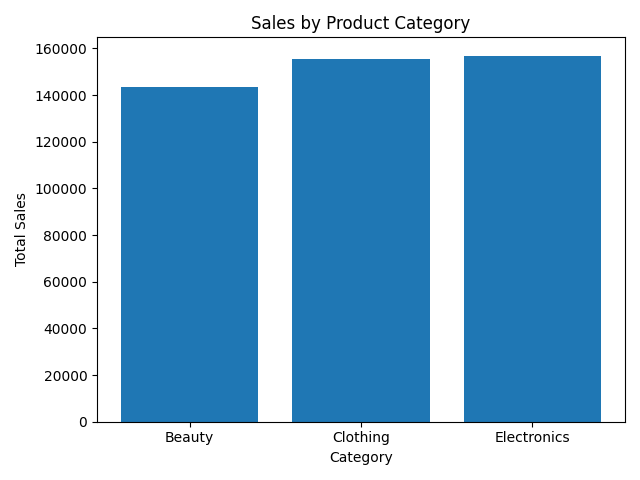

The table this chart was drawn from, first rows:
product_category, total_amount
Beauty, 143515
Clothing, 155580
Electronics, 156905
